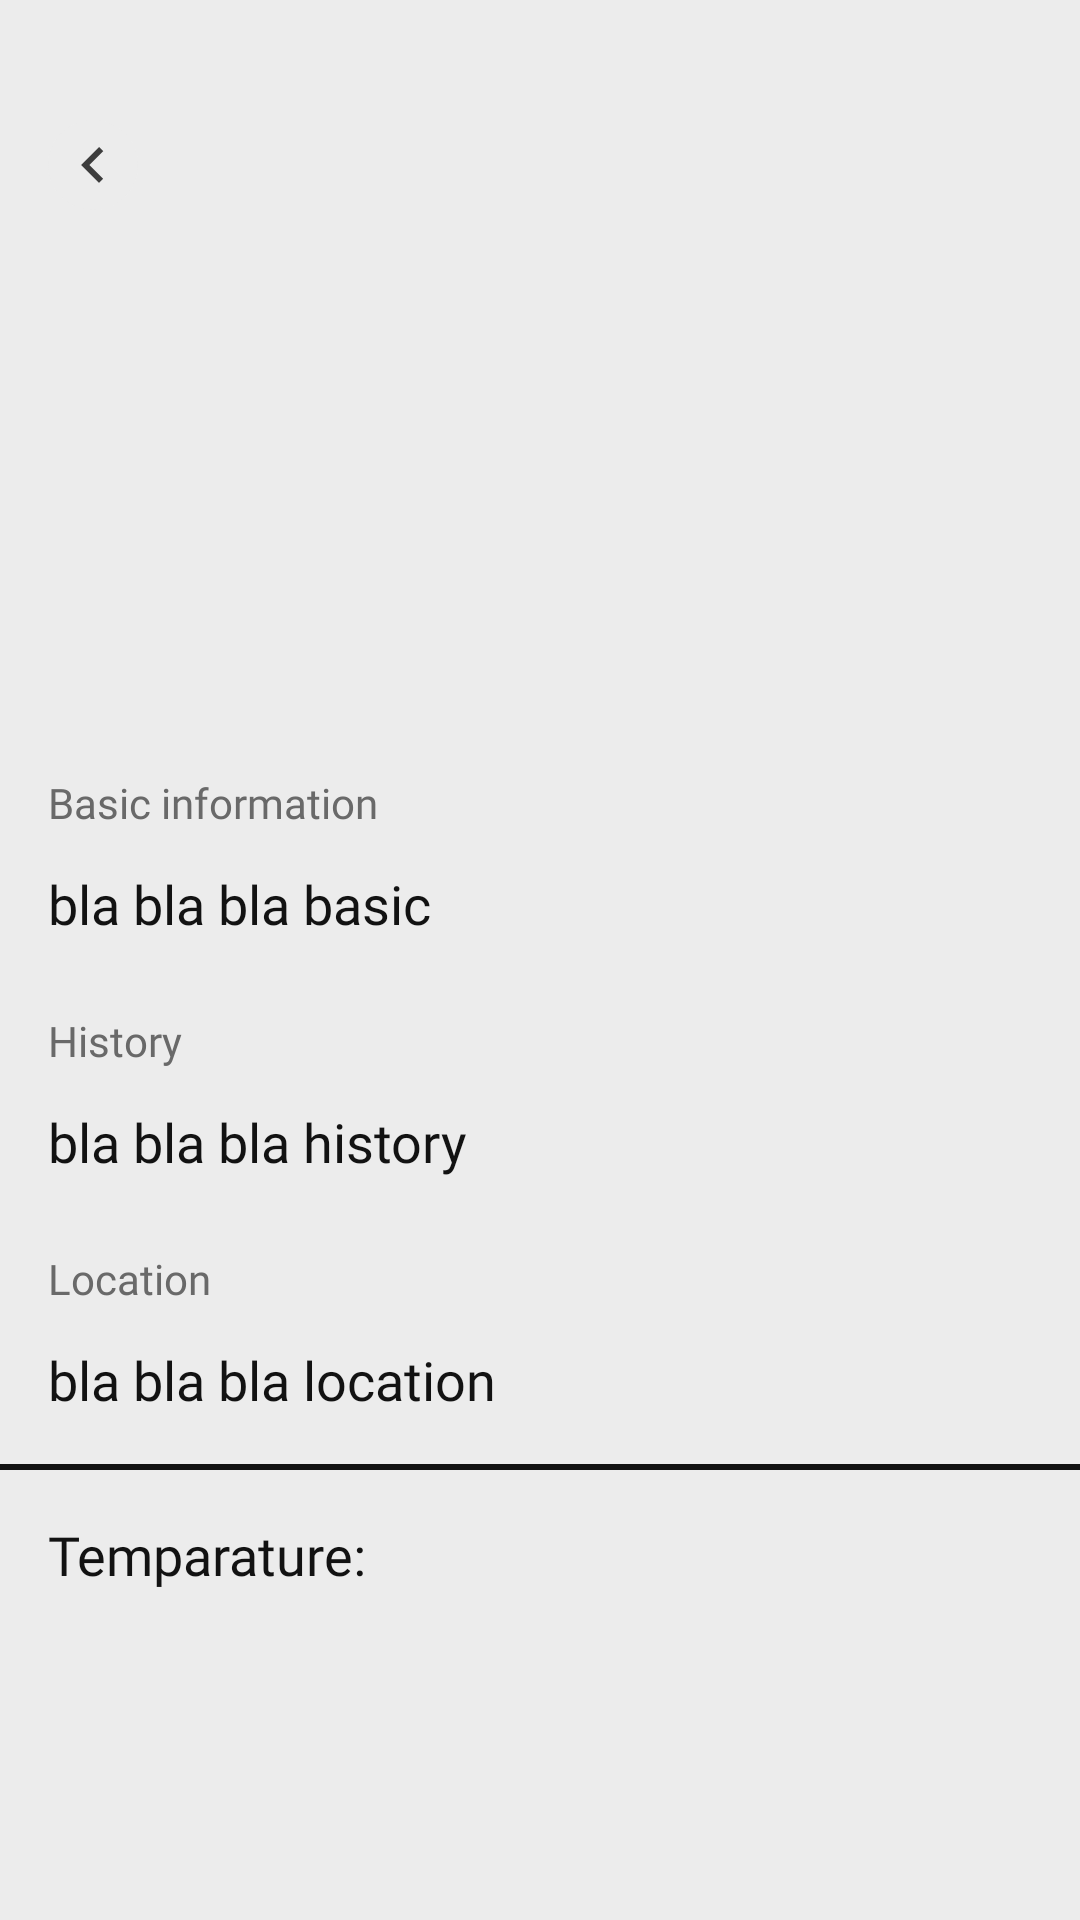

This screen was rendered from an Android layout file. Write that file and the resources it references.
<!-- AndroidManifest.xml: application theme Theme.TravelManager -->
<!-- res/layout/fragment_detail_motion_scene_end.xml -->
<?xml version="1.0" encoding="utf-8"?>
<androidx.constraintlayout.widget.ConstraintLayout xmlns:android="http://schemas.android.com/apk/res/android"
    xmlns:app="http://schemas.android.com/apk/res-auto"
    xmlns:tools="http://schemas.android.com/tools"
    android:layout_width="match_parent"
    android:layout_height="match_parent"
    android:background="@color/background"
    tools:context=".fragments.detail.DetailFragment">

    <ImageView
        android:id="@+id/ivAttraction"
        android:layout_width="match_parent"
        android:layout_height="250dp"
        android:scaleType="centerCrop"
        app:layout_constraintEnd_toEndOf="parent"
        app:layout_constraintStart_toStartOf="parent"
        app:layout_constraintTop_toTopOf="parent" />

    <ImageButton
        android:id="@+id/btnBack"
        android:layout_width="30dp"
        android:layout_height="30dp"
        android:layout_marginTop="40dp"
        android:layout_marginStart="16dp"
        android:background="@drawable/round_button"
        android:src="@drawable/ic_arrow_back_round_button"
        android:alpha="0.8"
        app:layout_constraintStart_toStartOf="parent"
        app:layout_constraintTop_toTopOf="parent"
        tools:ignore="TouchTargetSizeCheck" />

    <androidx.core.widget.NestedScrollView
        android:id="@+id/scrollView2"
        android:layout_width="match_parent"
        android:layout_height="0dp"
        app:layout_constraintBottom_toBottomOf="parent"
        app:layout_constraintEnd_toEndOf="parent"
        app:layout_constraintStart_toStartOf="parent"
        app:layout_constraintTop_toBottomOf="@id/placeLayout">

        <androidx.constraintlayout.widget.ConstraintLayout
            android:id="@+id/layoutDescription"
            android:layout_width="match_parent"
            android:layout_height="wrap_content"
            android:background="@color/background">

            <TextView
                android:id="@+id/mainParagraph"
                android:layout_width="wrap_content"
                android:layout_height="wrap_content"
                android:text="@string/detail_basic_information_paragraph"
                android:textColor="@color/text_secondary"
                android:paddingStart="16dp"
                android:paddingEnd="16dp"
                android:paddingTop="8dp"
                android:paddingBottom="8dp"
                android:fontFamily="@font/golos_regular"
                app:layout_constraintStart_toStartOf="parent"
                app:layout_constraintTop_toTopOf="parent"/>

            <TextView
                android:id="@+id/tvBasicInfo"
                android:layout_width="wrap_content"
                android:layout_height="wrap_content"
                android:fontFamily="@font/golos_regular"
                android:paddingStart="16dp"
                android:paddingEnd="16dp"
                android:paddingTop="4dp"
                android:paddingBottom="16dp"
                android:text="bla bla bla basic"
                android:textColor="@color/text_primary"
                android:textSize="18sp"
                app:layout_constraintStart_toStartOf="parent"
                app:layout_constraintTop_toBottomOf="@+id/mainParagraph" />

            <TextView
                android:id="@+id/historyParagraph"
                android:layout_width="wrap_content"
                android:layout_height="wrap_content"
                android:text="@string/detail_history_paragraph"
                android:textColor="@color/text_secondary"
                android:paddingStart="16dp"
                android:paddingEnd="16dp"
                android:paddingTop="8dp"
                android:paddingBottom="8dp"
                android:fontFamily="@font/golos_regular"
                app:layout_constraintStart_toStartOf="parent"
                app:layout_constraintTop_toBottomOf="@+id/tvBasicInfo"/>

            <TextView
                android:id="@+id/tvHistory"
                android:layout_width="wrap_content"
                android:layout_height="wrap_content"
                android:fontFamily="@font/golos_regular"
                android:paddingStart="16dp"
                android:paddingEnd="16dp"
                android:paddingTop="4dp"
                android:paddingBottom="16dp"
                android:text="bla bla bla history"
                android:textColor="@color/text_primary"
                android:textSize="18sp"
                app:layout_constraintStart_toStartOf="parent"
                app:layout_constraintTop_toBottomOf="@+id/historyParagraph" />

            <TextView
                android:id="@+id/locationParagraph"
                android:layout_width="wrap_content"
                android:layout_height="wrap_content"
                android:text="@string/detail_location_paragraph"
                android:textColor="@color/text_secondary"
                android:paddingStart="16dp"
                android:paddingEnd="16dp"
                android:paddingTop="8dp"
                android:paddingBottom="8dp"
                android:fontFamily="@font/golos_regular"
                app:layout_constraintStart_toStartOf="parent"
                app:layout_constraintTop_toBottomOf="@+id/tvHistory"/>

            <TextView
                android:id="@+id/tvLocation"
                android:layout_width="wrap_content"
                android:layout_height="wrap_content"
                android:fontFamily="@font/golos_regular"
                android:paddingStart="16dp"
                android:paddingEnd="16dp"
                android:paddingTop="4dp"
                android:paddingBottom="16dp"
                android:text="bla bla bla location"
                android:textColor="@color/text_primary"
                android:textSize="18sp"
                app:layout_constraintStart_toStartOf="parent"
                app:layout_constraintTop_toBottomOf="@+id/locationParagraph" />

            <View
                android:id="@+id/dividingLine"
                app:layout_constraintEnd_toEndOf="parent"
                app:layout_constraintStart_toStartOf="parent"
                app:layout_constraintTop_toBottomOf="@id/tvLocation"
                android:layout_width="match_parent"
                android:layout_height="2dp"
                android:background="@drawable/dividing_line_view"/>

            <TextView
                android:id="@+id/tvTemperature"
                android:layout_width="wrap_content"
                android:layout_height="wrap_content"
                android:fontFamily="@font/golos_semibold"
                android:paddingStart="16dp"
                android:paddingEnd="16dp"
                android:paddingTop="16dp"
                android:paddingBottom="16dp"
                android:text="Temparature: "
                android:textColor="@color/text_primary"
                android:textSize="18sp"
                app:layout_constraintStart_toStartOf="parent"
                app:layout_constraintTop_toBottomOf="@+id/dividingLine" />

        </androidx.constraintlayout.widget.ConstraintLayout>

    </androidx.core.widget.NestedScrollView>

    <androidx.constraintlayout.widget.ConstraintLayout
        android:id="@+id/placeLayout"
        android:layout_width="match_parent"
        android:layout_height="wrap_content"
        android:background="@drawable/title_detail_layout"
        app:layout_constraintBottom_toBottomOf="@+id/ivAttraction"
        app:layout_constraintEnd_toEndOf="parent"
        app:layout_constraintStart_toStartOf="parent">

        <TextView
            android:id="@+id/tvAttraction"
            android:layout_width="match_parent"
            android:layout_height="wrap_content"
            android:fontFamily="@font/golos_semibold"
            android:padding="16dp"
            android:textColor="@color/text_primary"
            android:textSize="30sp"
            app:layout_constraintBottom_toBottomOf="parent"
            app:layout_constraintStart_toStartOf="parent"
            app:layout_constraintTop_toTopOf="parent" />

    </androidx.constraintlayout.widget.ConstraintLayout>

</androidx.constraintlayout.widget.ConstraintLayout>
<!-- resources referenced by this layout -->
<resources>
  <color name="background">#ECECEC</color>
  <color name="text_primary">#121212</color>
  <color name="text_secondary">#696969</color>
  <!-- drawable dividing_line_view (drawable) -->
  <?xml version="1.0" encoding="utf-8"?>
  <selector xmlns:android="http://schemas.android.com/apk/res/android">
      <item>
          <shape android:shape="rectangle">
              <solid android:color="@color/dividing_line" />
          </shape>
      </item>
  </selector>
  <!-- drawable ic_arrow_back_round_button (drawable) -->
  <vector xmlns:android="http://schemas.android.com/apk/res/android"
      android:width="24dp"
      android:height="24dp"
      android:viewportWidth="24"
      android:viewportHeight="24">
    <path
        android:fillColor="@color/button_inner_icon"
        android:pathData="M15.41,16.59L10.83,12l4.58,-4.59L14,6l-6,6 6,6 1.41,-1.41z"/>
  </vector>
  <!-- drawable round_button (drawable) -->
  <?xml version="1.0" encoding="utf-8"?>
  <shape xmlns:android="http://schemas.android.com/apk/res/android"
      android:shape="rectangle">
      <solid android:color="@color/button_background" />
      <corners android:radius="50dp" />
  </shape>
  <string name="detail_basic_information_paragraph">Basic information</string>
  <string name="detail_history_paragraph">History</string>
  <string name="detail_location_paragraph">Location</string>
  <style name="Theme.TravelManager" parent="Theme.MaterialComponents.DayNight.NoActionBar">
          
          <item name="colorPrimary">@color/main_color</item>
          <item name="colorPrimaryVariant">@color/background</item>
          <item name="colorOnPrimary">@color/white</item>
          
          <item name="colorSecondary">@color/main_color</item>
          <item name="colorSecondaryVariant">@color/main_color</item>
          <item name="colorOnSecondary">@color/black</item>
          
          <item name="android:statusBarColor" tools:targetApi="l">?attr/colorPrimaryVariant</item>
          <item name="android:windowLightStatusBar">true</item>
          
      </style>
  <color name="dividing_line">#121212</color>
  <color name="button_inner_icon">#121212</color>
  <color name="button_background">#ECECEC</color>
  <color name="main_color">#121212</color>
  <color name="white">#FFFFFFFF</color>
  <color name="black">#FF000000</color>
</resources>
